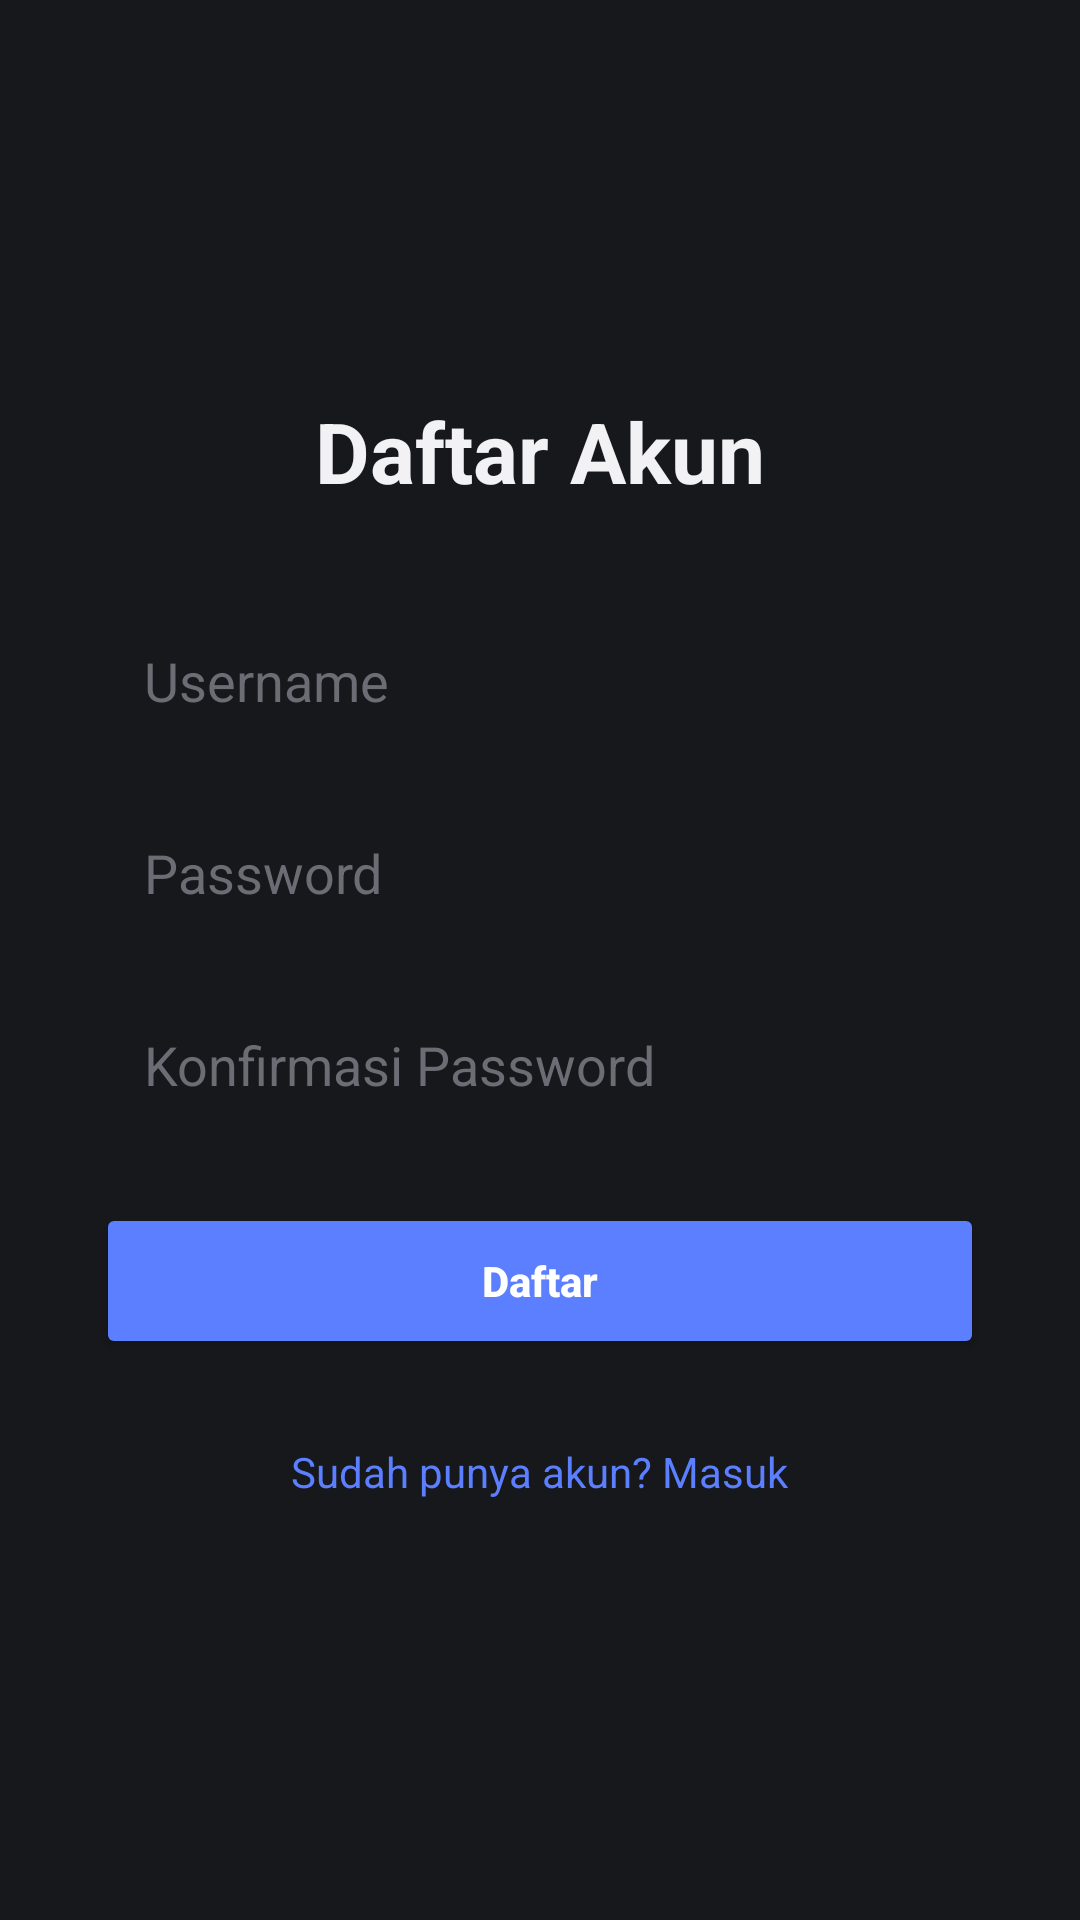

The Android layout XML behind this screen, and the referenced resources:
<!-- AndroidManifest.xml: application theme Theme.ChatbotAi -->
<!-- res/layout/activity_register.xml -->
<?xml version="1.0" encoding="utf-8"?>
<ScrollView xmlns:android="http://schemas.android.com/apk/res/android"
    xmlns:app="http://schemas.android.com/apk/res-auto"
    android:layout_width="match_parent"
    android:layout_height="match_parent"
    android:background="@color/background"
    android:fillViewport="true">

    <LinearLayout
        android:layout_width="match_parent"
        android:layout_height="wrap_content"
        android:orientation="vertical"
        android:gravity="center"
        android:padding="32dp">

        <TextView
            android:layout_width="wrap_content"
            android:layout_height="wrap_content"
            android:text="@string/register_title"
            android:textColor="@color/text_primary"
            android:textSize="28sp"
            android:textStyle="bold"
            android:layout_marginBottom="32dp" />

        <EditText
            android:id="@+id/etUsername"
            android:layout_width="match_parent"
            android:layout_height="52dp"
            android:background="@drawable/bg_input_field"
            android:textColor="@color/text_on_surface"
            android:textColorHint="@color/text_on_surface_secondary"
            android:hint="@string/username_hint"
            android:paddingHorizontal="16dp"
            android:inputType="text"
            android:singleLine="true" />

        <EditText
            android:id="@+id/etPassword"
            android:layout_width="match_parent"
            android:layout_height="52dp"
            android:layout_marginTop="12dp"
            android:background="@drawable/bg_input_field"
            android:textColor="@color/text_on_surface"
            android:textColorHint="@color/text_on_surface_secondary"
            android:hint="@string/password_hint"
            android:paddingHorizontal="16dp"
            android:inputType="textPassword"
            android:singleLine="true" />

        <EditText
            android:id="@+id/etConfirmPassword"
            android:layout_width="match_parent"
            android:layout_height="52dp"
            android:layout_marginTop="12dp"
            android:background="@drawable/bg_input_field"
            android:textColor="@color/text_on_surface"
            android:textColorHint="@color/text_on_surface_secondary"
            android:hint="@string/confirm_password_hint"
            android:paddingHorizontal="16dp"
            android:inputType="textPassword"
            android:singleLine="true" />

        <TextView
            android:id="@+id/tvError"
            android:layout_width="match_parent"
            android:layout_height="wrap_content"
            android:layout_marginTop="8dp"
            android:textColor="@color/error"
            android:textSize="13sp"
            android:visibility="gone" />

        <Button
            android:id="@+id/btnRegister"
            android:layout_width="match_parent"
            android:layout_height="52dp"
            android:layout_marginTop="20dp"
            android:backgroundTint="@color/accent"
            android:text="@string/btn_register"
            android:textColor="@color/white"
            android:textAllCaps="false"
            android:textStyle="bold" />

        <TextView
            android:id="@+id/tvGoLogin"
            android:layout_width="wrap_content"
            android:layout_height="wrap_content"
            android:layout_marginTop="20dp"
            android:text="@string/have_account"
            android:textColor="@color/accent"
            android:textSize="14sp"
            android:padding="8dp" />

    </LinearLayout>
</ScrollView>
<!-- resources referenced by this layout -->
<resources>
  <color name="accent">#5B7FFF</color>
  <color name="background">#17181C</color>
  <color name="error">#FF6B6B</color>
  <color name="text_on_surface">#1C1C1E</color>
  <color name="text_on_surface_secondary">#6C6C74</color>
  <color name="text_primary">#F2F2F4</color>
  <color name="white">#FFFFFF</color>
  <string name="btn_register">Daftar</string>
  <string name="confirm_password_hint">Konfirmasi Password</string>
  <string name="have_account">Sudah punya akun? Masuk</string>
  <string name="password_hint">Password</string>
  <string name="register_title">Daftar Akun</string>
  <string name="username_hint">Username</string>
  <style name="Theme.ChatbotAi" parent="Theme.MaterialComponents.NoActionBar">
          <item name="colorPrimary">@color/accent</item>
          <item name="colorPrimaryDark">@color/accent_dark</item>
          <item name="colorAccent">@color/accent</item>
          <item name="android:windowBackground">@color/background</item>
          <item name="android:statusBarColor">@color/background</item>
          <item name="android:windowLightStatusBar">false</item>
          <item name="android:textColorHint">@color/text_on_surface_secondary</item>
      </style>
  <color name="accent_dark">#4363E0</color>
</resources>
